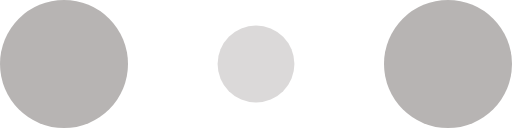
t = 0.00 s
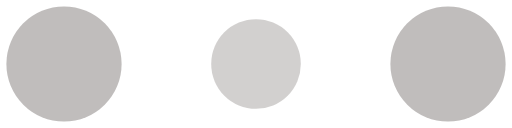
t = 0.10 s
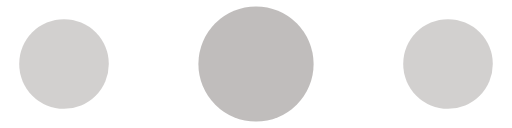
t = 0.30 s
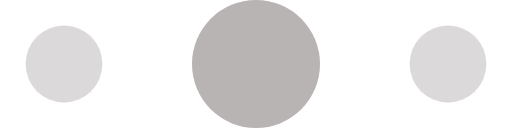
t = 0.40 s
t = 0.50 s: frame unchanged from t = 0.30 s, image omitted
t = 0.70 s: frame unchanged from t = 0.10 s, image omitted

The animated SVG that drew these frames (rendered in a browser with its animation timeline set to each time). Animation: 6 SMIL elements (animate=6); one cycle of 0.80 s, repeats indefinitely.

<!-- By Sam Herbert (@sherb), for everyone. More @ http://goo.gl/7AJzbL -->
<svg width="120" height="30" viewBox="0 0 120 30" xmlns="http://www.w3.org/2000/svg" fill="#B7B4B3">
    <circle cx="15" cy="15" r="15">
        <animate attributeName="r" from="15" to="15"
                 begin="0s" dur="0.8s"
                 values="15;9;15" calcMode="linear"
                 repeatCount="indefinite" />
        <animate attributeName="fill-opacity" from="1" to="1"
                 begin="0s" dur="0.8s"
                 values="1;.5;1" calcMode="linear"
                 repeatCount="indefinite" />
    </circle>
    <circle cx="60" cy="15" r="9" fill-opacity="0.3">
        <animate attributeName="r" from="9" to="9"
                 begin="0s" dur="0.8s"
                 values="9;15;9" calcMode="linear"
                 repeatCount="indefinite" />
        <animate attributeName="fill-opacity" from="0.5" to="0.5"
                 begin="0s" dur="0.8s"
                 values=".5;1;.5" calcMode="linear"
                 repeatCount="indefinite" />
    </circle>
    <circle cx="105" cy="15" r="15">
        <animate attributeName="r" from="15" to="15"
                 begin="0s" dur="0.8s"
                 values="15;9;15" calcMode="linear"
                 repeatCount="indefinite" />
        <animate attributeName="fill-opacity" from="1" to="1"
                 begin="0s" dur="0.8s"
                 values="1;.5;1" calcMode="linear"
                 repeatCount="indefinite" />
    </circle>
</svg>
